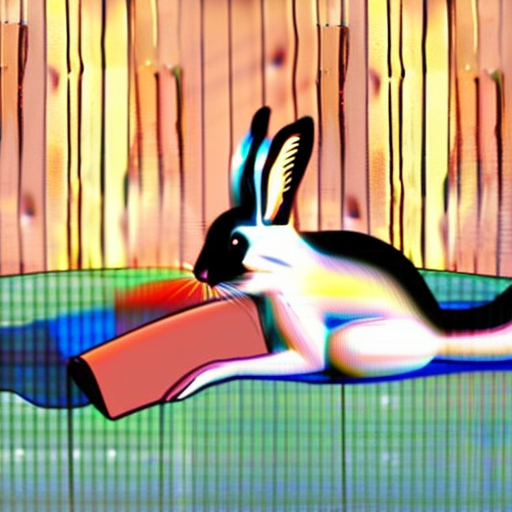
Generation parameters embedded in this image by AUTOMATIC1111 Stable Diffusion web UI or a fork of it (Forge, ...) (PNG 'parameters' text chunk):
Rabbit with a carrot and a book sunbathing, full hd, futuristic, a hat, asleep on desk.
Steps: 40, Sampler: Euler a, CFG scale: 7, Seed: 794540858, Size: 512x512, Model hash: 43c90409bd, Model: model